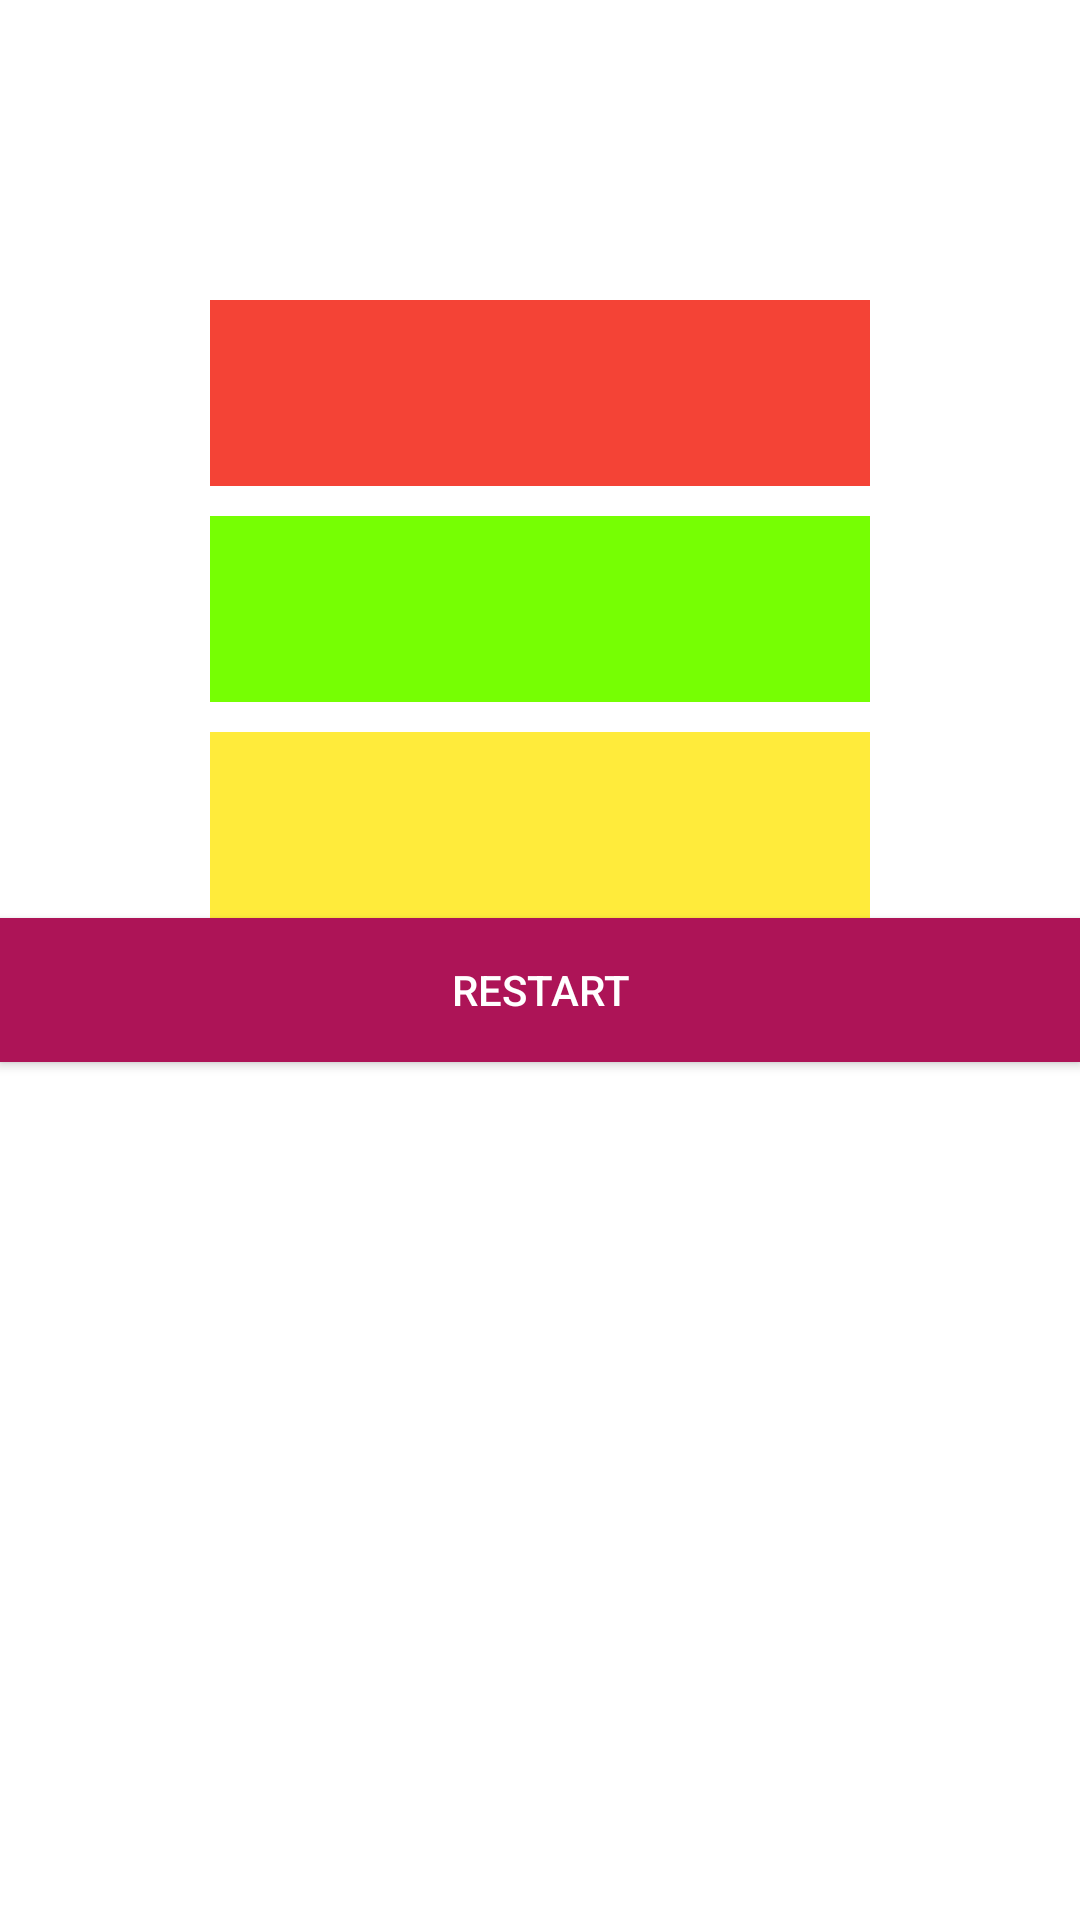

This screen was rendered from an Android layout file. Write that file and the resources it references.
<!-- AndroidManifest.xml: application theme Theme.QuizStar -->
<!-- res/layout/congrat.xml -->
<?xml version="1.0" encoding="utf-8"?>
<RelativeLayout
    xmlns:android="http://schemas.android.com/apk/res/android"
    android:layout_width="match_parent"
    android:layout_height="match_parent"
    android:gravity="center"
    android:background="@drawable/background">
    <TextView
        android:id="@+id/titre"
        android:layout_width="match_parent"
        android:layout_height="wrap_content"
        android:layout_marginStart="6dp"
        android:layout_marginTop="6dp"
        android:layout_marginEnd="6dp"
        android:layout_marginBottom="6dp"
        android:layout_weight="2"
        android:gravity="center"
        android:padding="8dp"
        android:textColor="#AD1457"
        android:textSize="32dp"
        />

    <LinearLayout
        android:id="@+id/myLinearLayoutHorizontal1"
        android:layout_width="fill_parent"
        android:layout_height="fill_parent"
        android:orientation="vertical">

        <TextView
            android:id="@+id/wrong"
            android:layout_width="match_parent"
            android:layout_height="62dp"
            android:layout_marginLeft="70dp"
            android:layout_marginTop="100dp"
            android:layout_marginRight="70dp"
            android:background="#F44336"
            android:textAlignment="center"
            android:textColor="#000000"
            android:textSize="25dp" />

        <TextView
            android:id="@+id/correct"
            android:layout_width="match_parent"
            android:layout_height="62dp"
            android:layout_marginLeft="70dp"
            android:layout_marginTop="10dp"
            android:layout_marginRight="70dp"
            android:background="#76FF03"
            android:textAlignment="center"
            android:textColor="#000000"
            android:textSize="25dp" />

        <TextView
            android:id="@+id/score"
            android:layout_width="match_parent"
            android:layout_height="62dp"
            android:layout_marginLeft="70dp"
            android:layout_marginTop="10dp"
            android:layout_marginRight="70dp"
            android:background="#FFEB3B"
            android:textAlignment="center"
            android:textColor="#000000"
            android:textSize="25dp" />

        <ImageView
            android:id="@+id/imageView2"
            android:layout_width="match_parent"
            android:layout_height="wrap_content" />

        <Button
            android:id="@+id/btnRestart"
            android:layout_width="match_parent"
            android:layout_height="wrap_content"
            android:layout_marginBottom="10dp"
            android:background="#AD1457"
            android:text="Restart"
            android:textColor="#ffffff" />

    </LinearLayout>
</RelativeLayout>
<!-- resources referenced by this layout -->
<resources>
  <style name="Theme.QuizStar" parent="Theme.MaterialComponents.DayNight.DarkActionBar">
          
          <item name="colorPrimary">@color/teal_200</item>
          <item name="colorPrimaryVariant">@color/teal_200</item>
          <item name="colorOnPrimary">@color/white</item>
          
          <item name="colorSecondary">@color/teal_200</item>
          <item name="colorSecondaryVariant">@color/teal_700</item>
          <item name="colorOnSecondary">@color/black</item>
          
          <item name="android:statusBarColor" tools:targetApi="l">?attr/colorPrimaryVariant</item>
          
      </style>
  <color name="teal_200">#33C4B5</color>
  <color name="white">#FFFFFFFF</color>
  <color name="teal_700">#FF018786</color>
  <color name="black">#FF000000</color>
</resources>
